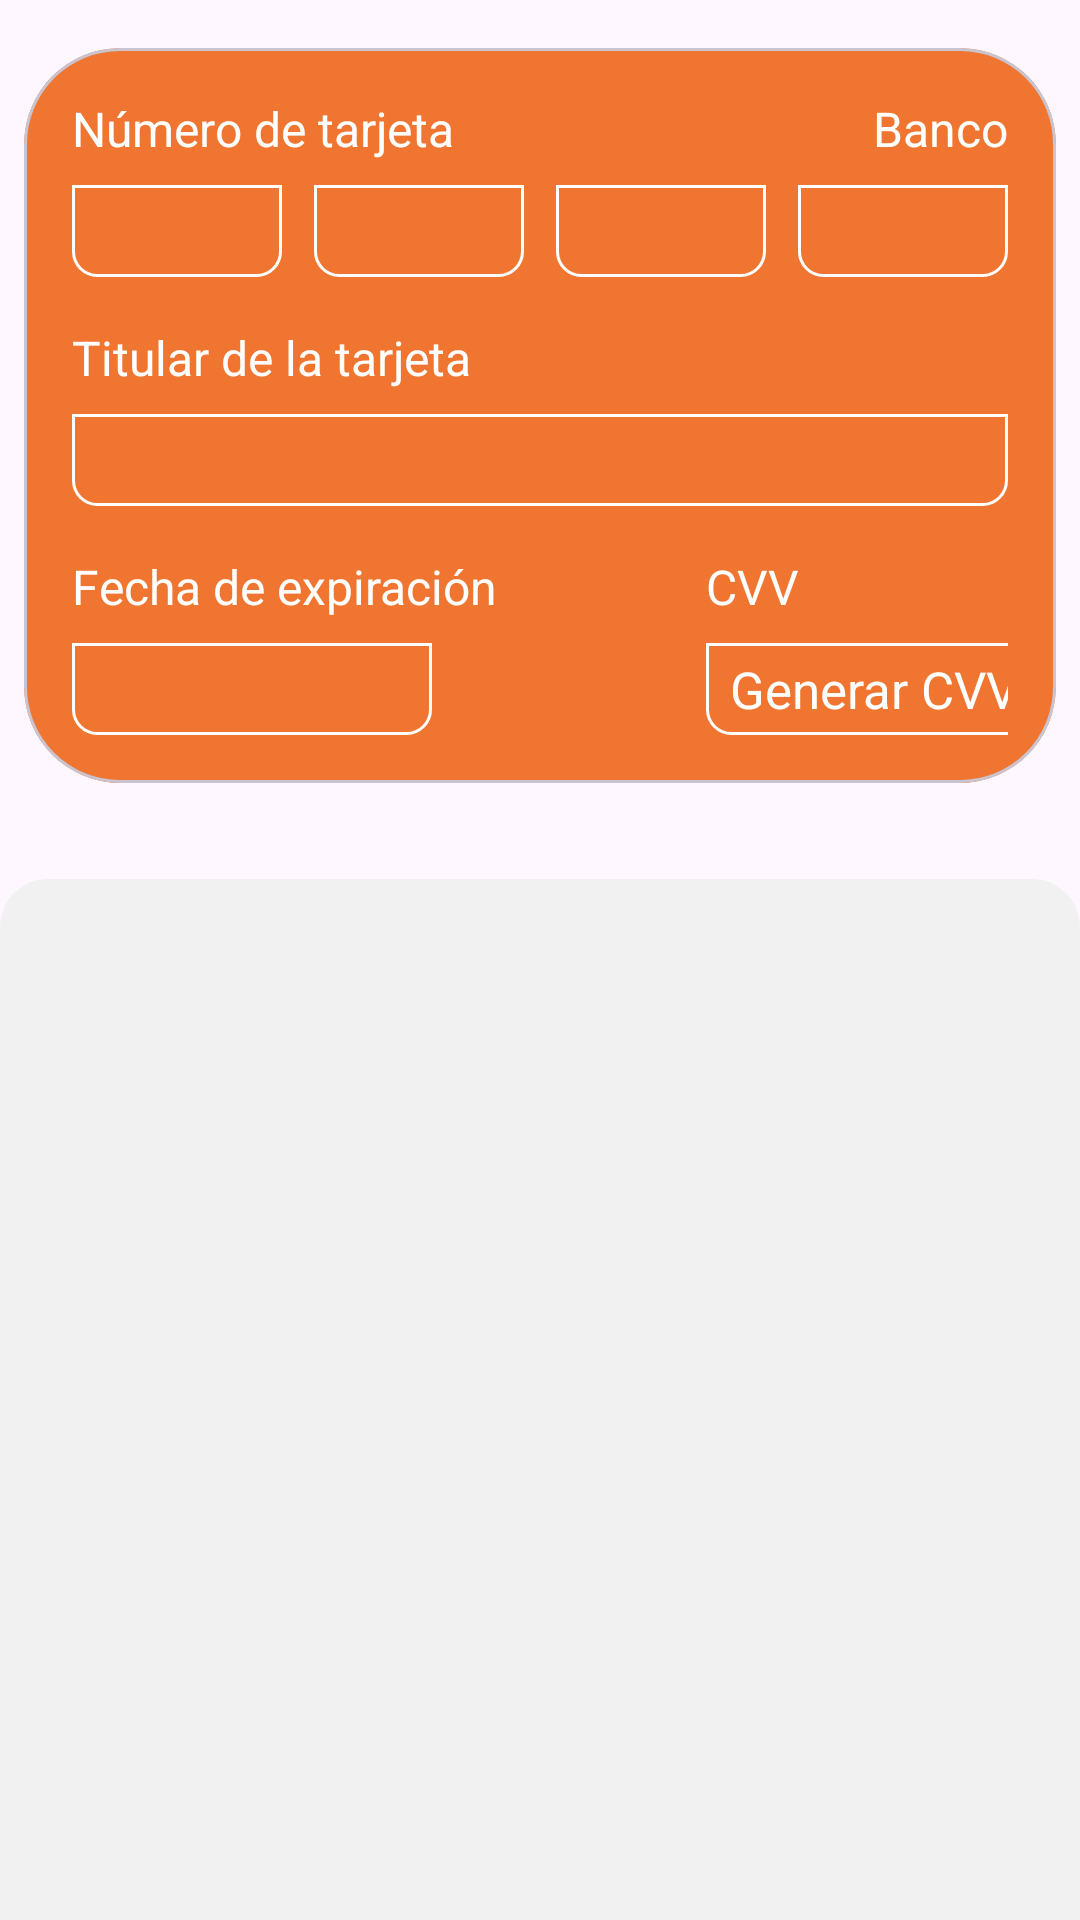

Produce the Android XML layout that renders to this screen, including the resource entries it uses.
<!-- AndroidManifest.xml: application theme Theme.Creditcard -->
<!-- res/layout/fragment_card.xml -->
<?xml version="1.0" encoding="utf-8"?>
<androidx.constraintlayout.widget.ConstraintLayout xmlns:android="http://schemas.android.com/apk/res/android"
    xmlns:app="http://schemas.android.com/apk/res-auto"
    xmlns:tools="http://schemas.android.com/tools"
    android:layout_width="match_parent"
    android:layout_height="match_parent"
    tools:context=".creditcard.ui.CardFragment">

    <com.google.android.material.card.MaterialCardView
        android:id="@+id/materialCardView"
        android:layout_width="match_parent"
        android:layout_height="wrap_content"
        android:layout_marginHorizontal="8dp"
        android:layout_marginVertical="16dp"
        android:backgroundTint="@color/orange"
        app:cardCornerRadius="32dp"
        app:layout_constraintEnd_toEndOf="parent"
        app:layout_constraintStart_toStartOf="parent"
        app:layout_constraintTop_toTopOf="parent">

        <androidx.constraintlayout.widget.ConstraintLayout
            android:layout_width="match_parent"
            android:layout_height="match_parent"
            android:layout_margin="16dp">

            <TextView
                android:id="@+id/cardNumber"
                style="@style/cardTitle"
                android:layout_width="wrap_content"
                android:layout_height="wrap_content"
                android:text="@string/card_number"
                app:layout_constraintStart_toStartOf="parent"
                app:layout_constraintTop_toTopOf="parent" />

            <TextView
                android:id="@+id/nameBank"
                style="@style/cardTitle"
                android:layout_width="wrap_content"
                android:layout_height="wrap_content"
                android:text="@string/bank_name"
                app:layout_constraintEnd_toEndOf="parent"
                app:layout_constraintTop_toTopOf="parent" />

            <TextView
                android:id="@+id/firstNumberBlock"
                style="@style/cardField"
                android:layout_width="70dp"
                android:layout_height="wrap_content"
                android:layout_marginTop="8dp"
                android:paddingHorizontal="8dp"
                android:paddingVertical="4dp"
                app:layout_constraintStart_toStartOf="@+id/cardNumber"
                app:layout_constraintTop_toBottomOf="@+id/cardNumber"
                tools:text="5481" />

            <TextView
                android:id="@+id/secondNumberBlock"
                style="@style/cardField"
                android:layout_width="70dp"
                android:layout_height="wrap_content"
                android:paddingHorizontal="8dp"
                android:paddingVertical="4dp"
                app:layout_constraintEnd_toStartOf="@id/thirdNumberBlock"
                app:layout_constraintStart_toEndOf="@+id/firstNumberBlock"
                app:layout_constraintTop_toTopOf="@+id/firstNumberBlock"
                tools:text="5481" />

            <TextView
                android:id="@+id/thirdNumberBlock"
                style="@style/cardField"
                android:layout_width="70dp"
                android:layout_height="wrap_content"
                android:paddingHorizontal="8dp"
                android:paddingVertical="4dp"
                app:layout_constraintEnd_toStartOf="@id/fourthNumberBlock"
                app:layout_constraintStart_toEndOf="@+id/secondNumberBlock"
                app:layout_constraintTop_toTopOf="@+id/secondNumberBlock"
                tools:text="5481" />

            <TextView
                android:id="@+id/fourthNumberBlock"
                style="@style/cardField"
                android:layout_width="70dp"
                android:layout_height="wrap_content"
                android:paddingHorizontal="8dp"
                android:paddingVertical="4dp"
                app:layout_constraintEnd_toEndOf="@+id/nameBank"
                app:layout_constraintTop_toTopOf="@+id/thirdNumberBlock"
                tools:text="5481" />

            <TextView
                android:id="@+id/cardHolderTitle"
                style="@style/cardTitle"
                android:layout_width="wrap_content"
                android:layout_height="wrap_content"
                android:layout_marginTop="16dp"
                android:text="@string/card_holder_title"
                app:layout_constraintStart_toStartOf="parent"
                app:layout_constraintTop_toBottomOf="@+id/firstNumberBlock" />

            <TextView
                android:id="@+id/cardHolder"
                style="@style/cardField"
                android:layout_width="0dp"
                android:layout_height="wrap_content"
                android:layout_marginTop="8dp"
                android:paddingHorizontal="8dp"
                android:paddingVertical="4dp"
                app:layout_constraintEnd_toEndOf="parent"
                app:layout_constraintStart_toStartOf="parent"
                app:layout_constraintTop_toBottomOf="@+id/cardHolderTitle"
                tools:text="John Doe the First" />

            <TextView
                android:id="@+id/expirationDateTitle"
                style="@style/cardTitle"
                android:layout_width="wrap_content"
                android:layout_height="wrap_content"
                android:layout_marginTop="@dimen/common_margin_default"
                android:text="@string/expiration_date_title"
                app:layout_constraintStart_toStartOf="parent"
                app:layout_constraintTop_toBottomOf="@+id/cardHolder" />

            <TextView
                android:id="@+id/expirationDate"
                style="@style/cardField"
                android:layout_width="120dp"
                android:layout_height="wrap_content"
                android:layout_marginTop="8dp"
                android:paddingHorizontal="@dimen/common_padding_small"
                android:paddingVertical="4dp"
                app:layout_constraintStart_toStartOf="parent"
                app:layout_constraintTop_toBottomOf="@+id/expirationDateTitle"
                tools:text="03/26" />

            <TextView
                android:id="@+id/cvvTitle"
                style="@style/cardTitle"
                android:layout_width="wrap_content"
                android:layout_height="wrap_content"
                android:layout_marginTop="16dp"
                android:text="@string/cvv_title"
                app:layout_constraintEnd_toEndOf="parent"
                app:layout_constraintStart_toEndOf="@+id/expirationDateTitle"
                app:layout_constraintTop_toBottomOf="@+id/cardHolder" />

            <TextView
                android:id="@+id/cvv"
                style="@style/cardField"
                android:layout_width="120dp"
                android:layout_height="wrap_content"
                android:layout_marginTop="@dimen/common_margin_small"
                android:clickable="true"
                android:focusable="true"
                android:paddingHorizontal="@dimen/common_padding_small"
                android:paddingVertical="@dimen/common_padding_xsmall"
                android:text="@string/generate_cvv"
                app:layout_constraintStart_toStartOf="@+id/cvvTitle"
                app:layout_constraintTop_toBottomOf="@+id/cvvTitle" />


        </androidx.constraintlayout.widget.ConstraintLayout>
    </com.google.android.material.card.MaterialCardView>

    <androidx.core.widget.NestedScrollView
        android:layout_width="0dp"
        android:layout_height="0dp"
        android:layout_marginTop="32dp"
        android:background="@drawable/bg_card_movements"
        android:padding="16dp"
        app:layout_constraintBottom_toBottomOf="parent"
        app:layout_constraintEnd_toEndOf="parent"
        app:layout_constraintStart_toStartOf="parent"
        app:layout_constraintTop_toBottomOf="@+id/materialCardView">

        <androidx.recyclerview.widget.RecyclerView
            android:id="@+id/rvMovementsList"
            android:layout_width="match_parent"
            android:layout_height="match_parent"
            tools:listitem="@layout/item_movement" />

    </androidx.core.widget.NestedScrollView>

</androidx.constraintlayout.widget.ConstraintLayout>
<!-- res/layout/item_movement.xml (included above) -->
<?xml version="1.0" encoding="utf-8"?>
<androidx.cardview.widget.CardView xmlns:android="http://schemas.android.com/apk/res/android"
    xmlns:app="http://schemas.android.com/apk/res-auto"
    xmlns:tools="http://schemas.android.com/tools"
    android:layout_width="match_parent"
    android:layout_height="wrap_content"
    android:layout_margin="8dp"
    app:cardCornerRadius="12dp">

    <androidx.constraintlayout.widget.ConstraintLayout
        android:layout_width="match_parent"
        android:layout_margin="16dp"
        android:layout_height="wrap_content">

        <TextView
            android:id="@+id/descriptionMovement"
            android:layout_width="0dp"
            android:layout_height="wrap_content"
            android:ellipsize="end"
            android:maxLines="1"
            app:layout_constraintStart_toStartOf="parent"
            app:layout_constraintTop_toTopOf="parent"
            tools:lines="1"
            tools:text="Electricidad" />

        <TextView
            android:id="@+id/dateMovement"
            android:layout_width="0dp"
            android:layout_height="wrap_content"
            android:ellipsize="end"
            android:maxLines="1"
            app:layout_constraintStart_toStartOf="@+id/descriptionMovement"
            app:layout_constraintTop_toBottomOf="@id/descriptionMovement"
            tools:lines="1"
            tools:text="Junio 2, 05:20pm" />

        <TextView
            app:layout_constraintTop_toTopOf="@id/descriptionMovement"
            android:id="@+id/mountMovement"
            android:layout_width="0dp"
            android:layout_height="wrap_content"
            android:ellipsize="end"
            android:maxLines="1"
            app:layout_constraintBottom_toBottomOf="@+id/dateMovement"
            app:layout_constraintEnd_toEndOf="parent"
            tools:lines="1"
            tools:text="-$250" />

    </androidx.constraintlayout.widget.ConstraintLayout>
</androidx.cardview.widget.CardView>
<!-- resources referenced by this layout -->
<resources>
  <color name="orange">#EF7530</color>
  <dimen name="common_margin_default">16dp</dimen>
  <dimen name="common_margin_small">8dp</dimen>
  <dimen name="common_padding_small">8dp</dimen>
  <dimen name="common_padding_xsmall">4dp</dimen>
  <!-- drawable bg_card_movements (drawable) -->
  <?xml version="1.0" encoding="UTF-8"?>
  <shape xmlns:android="http://schemas.android.com/apk/res/android">
      <solid android:color="@color/gray"/>
  
      <padding android:left="1dp"
          android:top="1dp"
          android:right="1dp"
          android:bottom="1dp"
          />
  
      <corners android:bottomRightRadius="0dp" android:bottomLeftRadius="0dp"
          android:topLeftRadius="16dp" android:topRightRadius="16dp"/>
  </shape>
  <string name="bank_name">Banco</string>
  <string name="card_holder_title">Titular de la tarjeta</string>
  <string name="card_number">Número de tarjeta</string>
  <string name="cvv_title">CVV</string>
  <string name="expiration_date_title">Fecha de expiración</string>
  <string name="generate_cvv">Generar CVV</string>
  <style name="cardField" parent="Widget.MaterialComponents.TextView">
          <item name="android:textSize">17sp</item>
          <item name="android:textColor">@color/white</item>
          <item name="android:background">@drawable/bg_card_partial_number</item>
      </style>
  <style name="cardTitle" parent="Widget.MaterialComponents.TextView">
          <item name="android:textSize">16sp</item>
          <item name="android:textColor">@color/white</item>
      </style>
  <style name="Theme.Creditcard" parent="Base.Theme.Creditcard" />
  <color name="gray">#F1F1F1</color>
  <color name="white">#FFFFFFFF</color>
  <!-- drawable bg_card_partial_number (drawable) -->
  <?xml version="1.0" encoding="UTF-8"?>
  <layer-list xmlns:android="http://schemas.android.com/apk/res/android">
      <item android:drawable="@android:color/transparent" />
      <item>
          <shape>
              <solid android:color="@android:color/transparent" />
              <stroke
                  android:width="1dp"
                  android:color="@android:color/white" />
              <padding
                  android:left="1dp"
                  android:top="1dp"
                  android:right="1dp"
                  android:bottom="1dp" />
              <corners
                  android:bottomRightRadius="8dp"
                  android:bottomLeftRadius="8dp"
                  android:topLeftRadius="0dp"
                  android:topRightRadius="0dp" />
          </shape>
      </item>
  </layer-list>
  <style name="Base.Theme.Creditcard" parent="Theme.Material3.DayNight.NoActionBar">
          
          
      </style>
</resources>
